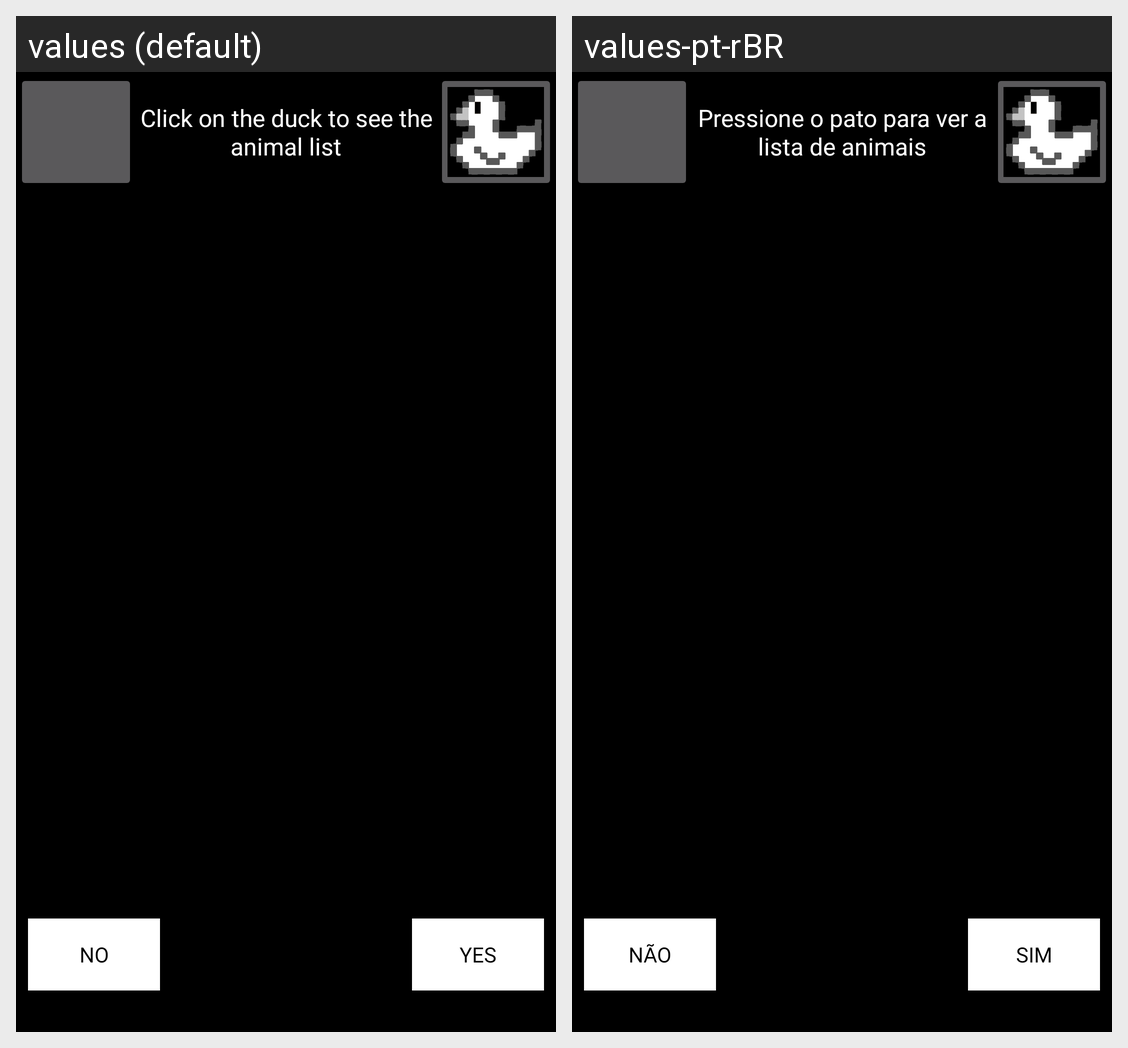

Strings drawn on this Android screen and how each of the app's shown locales translates them:
Android screen res/layout/activity_player_match.xml rendered under 2 locales, left to right: values (default), values-pt-rBR. Device: Nexus 5 (rendered at 1080×1920; each locale shown at half size, 540×960, under a caption strip naming it); theme ConsoleTheme.
Strings drawn on this screen, with the default value and each locale's value (text and hints the layout hard-codes, and strings that could not be matched under every locale, appear in the picture but are not listed):

machine_hint1
  values: Click on the duck to see the animal list
  values-pt-rBR: Pressione o pato para ver a lista de animais

option_no
  values: No
  values-pt-rBR: Não

option_yes
  values: Yes
  values-pt-rBR: Sim
